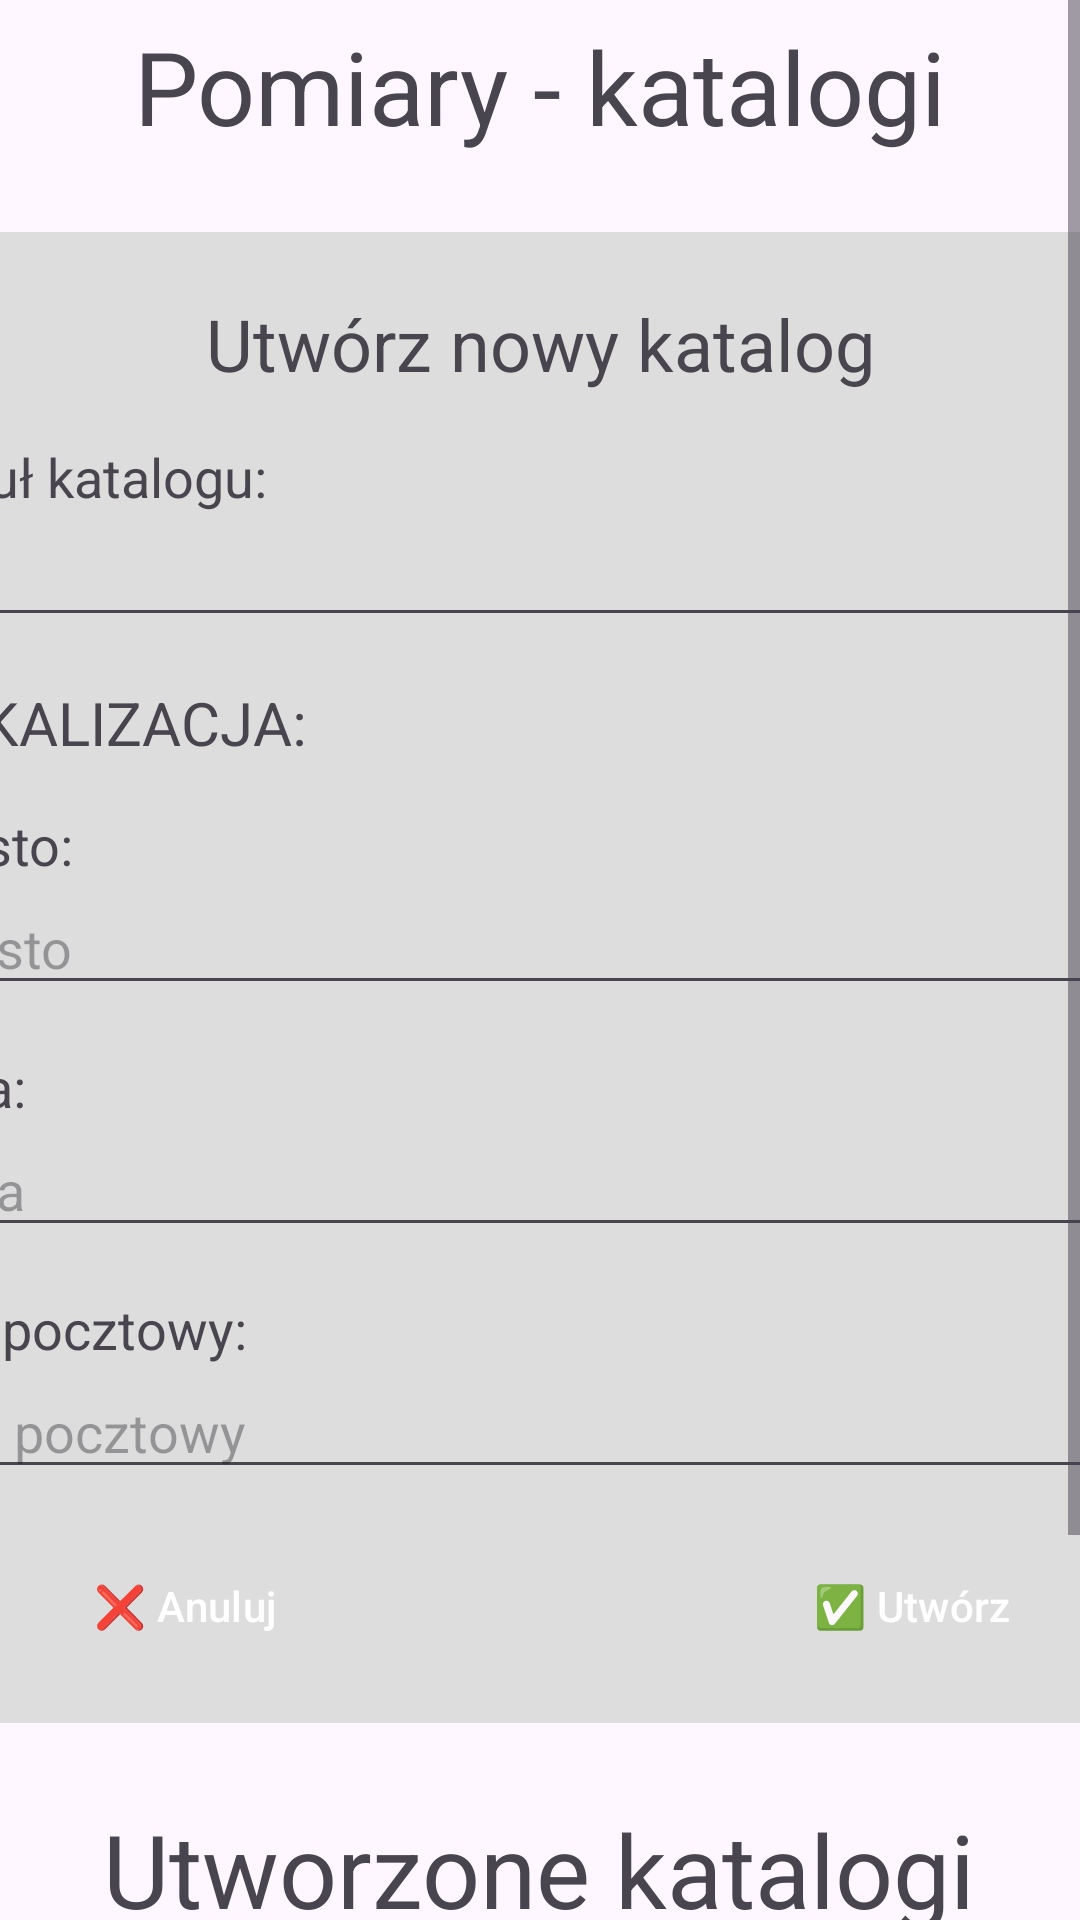

Android layout source for this screen:
<!-- AndroidManifest.xml: application theme Theme.RemaPomiary -->
<!-- res/layout/activity_main.xml -->
<?xml version="1.0" encoding="utf-8"?>
<ScrollView xmlns:android="http://schemas.android.com/apk/res/android"
    xmlns:app="http://schemas.android.com/apk/res-auto"
    xmlns:tools="http://schemas.android.com/tools"
    android:layout_width="match_parent"
    android:layout_height="match_parent">

    <LinearLayout
        android:id="@+id/main"
        android:layout_width="match_parent"
        android:layout_height="wrap_content"
        android:orientation="vertical"
        tools:context=".ui.activities.MainActivity">

        <TextView
            android:id="@+id/textView"
            android:layout_width="match_parent"
            android:layout_height="wrap_content"
            android:gravity="center"
            android:padding="6sp"
            android:text="Pomiary - katalogi"
            android:textSize="34sp"
            android:layout_marginBottom="20dp"/>

        <LinearLayout
            android:layout_width="500sp"
            android:layout_marginBottom="20dp"
            android:layout_height="wrap_content"
            android:layout_gravity="center_horizontal"
            android:background="@drawable/round_corners"
            android:orientation="vertical"
            android:padding="15dp">

            <TextView
                android:id="@+id/newCatalogTitle"
                android:layout_width="match_parent"
                android:layout_height="wrap_content"
                android:layout_marginBottom="10dp"
                android:gravity="center"
                android:padding="6sp"
                android:text="Utwórz nowy katalog"
                android:textSize="24sp" />


            <TextView
                android:id="@+id/textView2"
                android:layout_width="match_parent"
                android:layout_height="wrap_content"
                android:text="📖 Tytuł katalogu: "
                android:textSize="18sp" />

            <EditText
                android:id="@+id/inputCatalogTitle"
                android:layout_width="match_parent"
                android:layout_height="wrap_content"
                android:layout_marginBottom="15dp"
                android:autofillHints="none"
                android:ems="10"
                android:hint="Tytuł"
                android:inputType="text" />


            <TextView
                android:id="@+id/textView3"
                android:layout_width="match_parent"
                android:layout_height="wrap_content"
                android:layout_marginBottom="15dp"
                android:text="📍LOKALIZACJA: "
                android:textSize="20sp" />

            <TextView
                android:id="@+id/textView4"
                android:layout_width="match_parent"
                android:layout_height="wrap_content"
                android:layout_marginStart="20dp"
                android:text="Miasto: "
                android:textSize="18sp" />

            <EditText
                android:id="@+id/inputCatalogCity"
                android:layout_width="match_parent"
                android:layout_height="wrap_content"
                android:layout_marginStart="20dp"
                android:layout_marginBottom="15dp"
                android:autofillHints="postalLocality"
                android:ems="10"
                android:hint="Miasto"

                android:inputType="text" />

            <TextView
                android:id="@+id/textView5"
                android:layout_width="match_parent"
                android:layout_height="wrap_content"
                android:layout_marginStart="20dp"

                android:text="Ulica:"

                android:textSize="18sp" />

            <EditText
                android:id="@+id/inputCatalogStreet"
                android:layout_width="match_parent"
                android:layout_height="wrap_content"
                android:layout_marginStart="20dp"
                android:layout_marginBottom="15dp"
                android:autofillHints="streetAddress"


                android:ems="10"
                android:hint="Ulica"
                android:inputType="text" />


            <TextView
                android:id="@+id/textView6"
                android:layout_width="match_parent"
                android:layout_height="wrap_content"
                android:layout_marginStart="20dp"
                android:text="Kod pocztowy: "
                android:textSize="18sp" />

            <EditText
                android:id="@+id/inputCatalogPostalCode"
                android:layout_width="match_parent"
                android:layout_height="wrap_content"
                android:layout_marginStart="20dp"
                android:ems="10"
                android:autofillHints="postalCode"
                android:hint="Kod pocztowy"
                android:inputType="number"
                android:maxLines="1"
                android:maxLength="6"/>

            <LinearLayout
                style="?android:attr/buttonBarStyle"
                android:layout_width="match_parent"
                android:layout_height="match_parent"
                android:layout_marginTop="15dp"
                android:gravity="center_horizontal"
                android:orientation="horizontal">

                <Button
                    android:id="@+id/catalogCancel"
                    style="?android:attr/buttonBarButtonStyle"
                    android:layout_width="wrap_content"
                    android:layout_height="wrap_content"
                    android:layout_marginEnd="15dp"
                    android:layout_weight="1"
                    android:backgroundTint="#9D2B24"
                    android:text="❌ Anuluj"
                    android:textColor="@color/white" />

                <Button
                    android:id="@+id/catalogCreate"
                    style="?android:attr/buttonBarButtonStyle"
                    android:layout_width="wrap_content"
                    android:layout_height="wrap_content"

                    android:layout_weight="1"
                    android:backgroundTint="#3FAB1F"
                    android:text="✅ Utwórz"

                    android:textColor="@color/white" />
            </LinearLayout>


        </LinearLayout>



        <LinearLayout
            android:layout_width="wrap_content"
            android:layout_gravity="center_horizontal"
            android:layout_height="wrap_content"
            android:orientation="vertical"
            android:gravity="center_horizontal">

            <TextView
                android:id="@+id/createdCatalogs"
                android:layout_width="wrap_content"
                android:layout_gravity="center_horizontal"
                android:layout_height="wrap_content"
                android:gravity="center"
                android:padding="6sp"
                android:text="Utworzone katalogi"
                android:textSize="34sp"
                android:layout_marginBottom="20dp"/>

            <LinearLayout
                android:layout_width="match_parent"
                android:layout_height="match_parent"
                android:orientation="horizontal"
                android:gravity="center_horizontal"
                android:id="@+id/sortSection">



                <TextView
                    android:id="@+id/sortBy"
                    android:layout_width="wrap_content"
                    android:layout_height="wrap_content"

                    android:text="Sortowanie:"
                    android:textSize="16sp"
                    android:layout_marginEnd="15dp"
                    android:layout_marginBottom="20dp"/>
                <Spinner
                    android:id="@+id/sortBySpinner"
                    android:layout_width="wrap_content"
                    android:layout_height="wrap_content" />



            </LinearLayout>


            <TextView
                android:id="@+id/noCatalogs"
                android:layout_width="wrap_content"
                android:layout_height="wrap_content"
                android:text="Brak katalogów"
                android:textSize="24sp"
                android:layout_marginEnd="15dp"
                android:layout_marginBottom="20dp"/>


        </LinearLayout>



        <com.google.android.flexbox.FlexboxLayout
            android:layout_width="match_parent"
            android:layout_height="wrap_content"
            android:padding="8dp"
            android:id="@+id/catalogs"
            app:alignItems="center"
            app:flexDirection="row"
            app:flexWrap="wrap"
            app:justifyContent="space_evenly">


        </com.google.android.flexbox.FlexboxLayout>


    </LinearLayout>
</ScrollView>
<!-- resources referenced by this layout -->
<resources>
  <!-- drawable round_corners (drawable) -->
  <?xml version="1.0" encoding="utf-8"?>
  <shape xmlns:android="http://schemas.android.com/apk/res/android"
      android:shape="rectangle">
  
      <solid android:color="#DDDDDD" />
  
      <corners android:radius="16dp" />
  
  </shape>
  <style name="Theme.RemaPomiary" parent="Base.Theme.RemaPomiary" />
  <style name="Base.Theme.RemaPomiary" parent="Theme.Material3.DayNight.NoActionBar">
          
          
      </style>
  <!-- not gathered from this repository: default colours our renderer supplied (Android Studio template values) -->
  <color name="white">#FFFFFFFF</color>
</resources>
